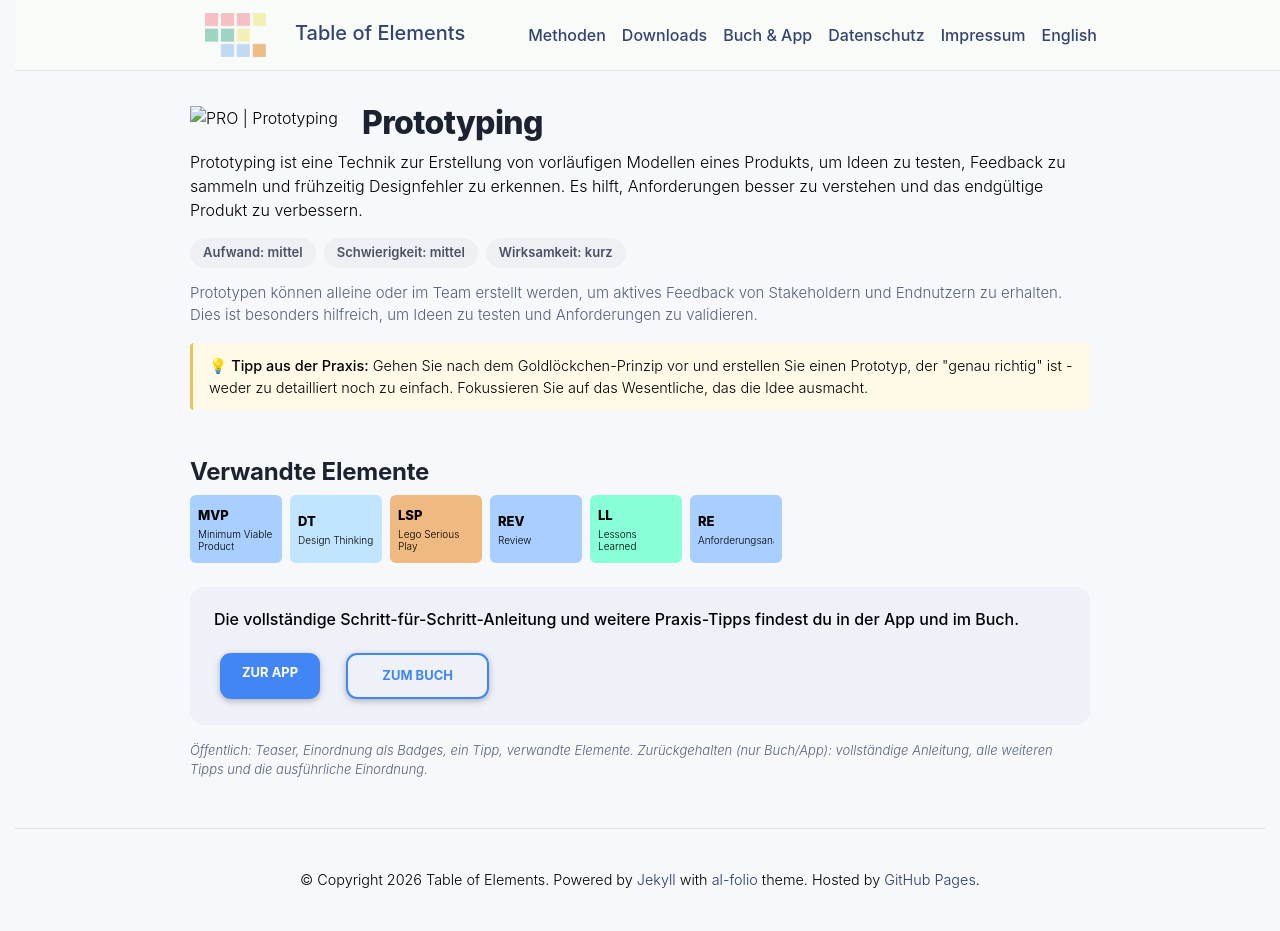

repository: table-of-elements/table-of-elements.github.io · page: de/elements/PRO/index.html · generator: jekyll

---
lang: de
layout: default
permalink: /de/elements/PRO/
subtitle: "Prototyping"
title: "PRO | Prototyping"
description: "Prototyping ist eine Technik zur Erstellung von vorläufigen Modellen eines Produkts, um Ideen zu testen, Feedback zu sammeln und frühzeitig Designfehler zu erkennen. Es hilft, Anforderungen besser zu verstehen und das endgültige Produkt zu verbessern."
og_image: /assets/img/elements/de/PRO.og.png
---

{% include figure.liquid loading="eager" path="assets/img/elements/de/PRO.card.png" class="img-fluid" width="300" height="300" alt="PRO | Prototyping" %}

# Prototyping

Prototyping ist eine Technik zur Erstellung von vorläufigen Modellen eines Produkts, um Ideen zu testen, Feedback zu sammeln und frühzeitig Designfehler zu erkennen. Es hilft, Anforderungen besser zu verstehen und das endgültige Produkt zu verbessern.
